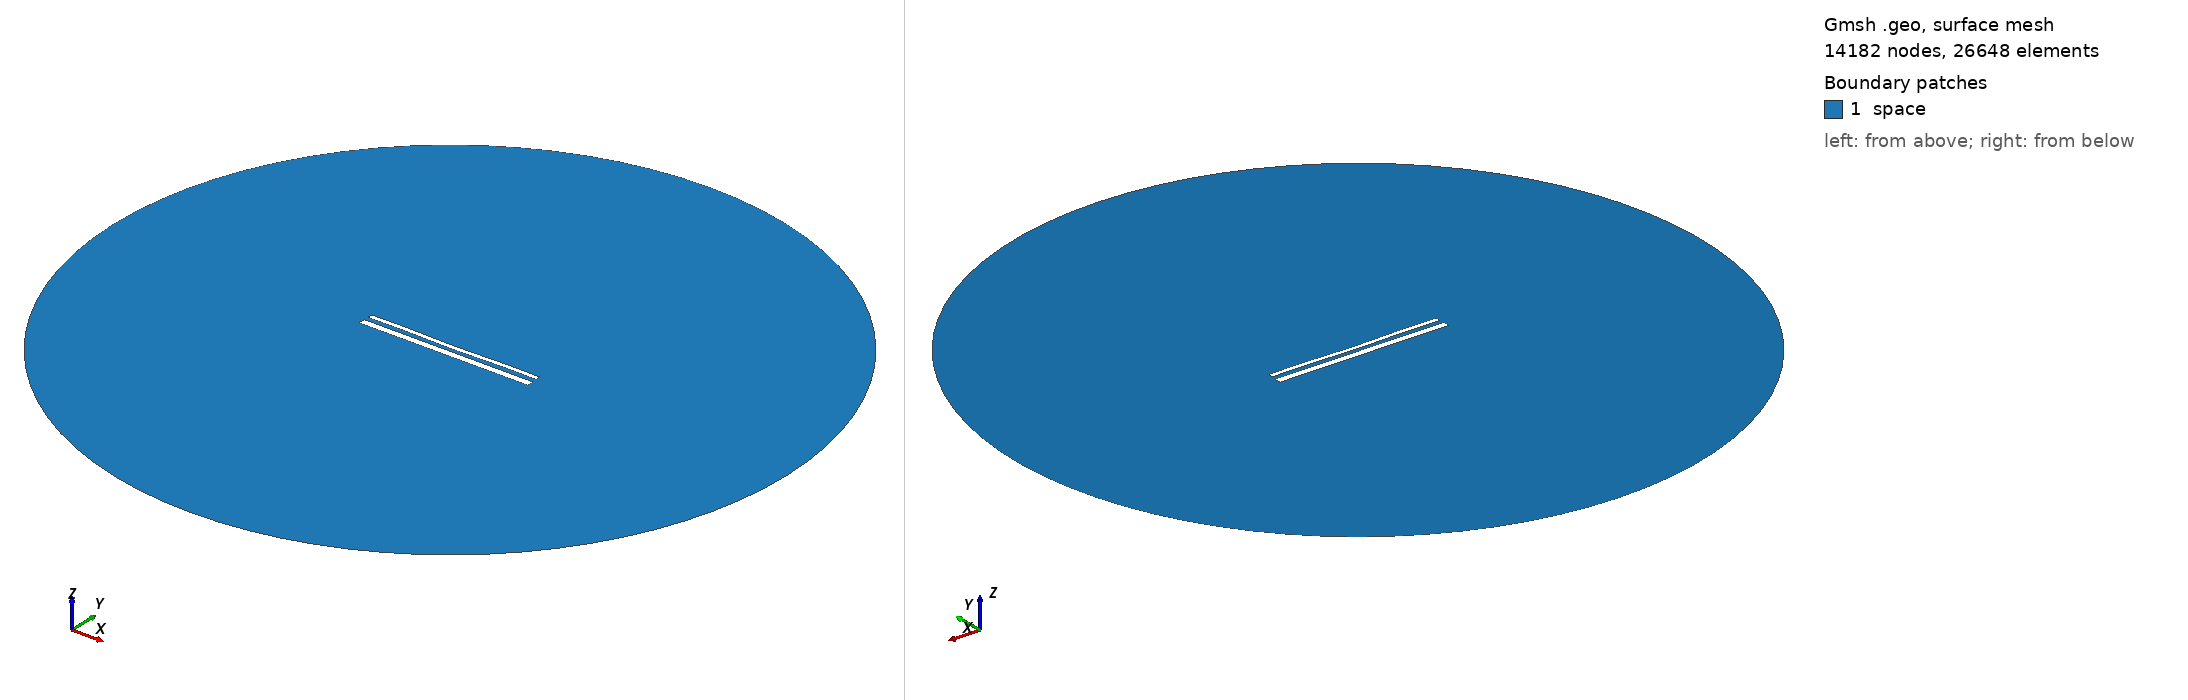

Gmsh geometry script, surface-meshed: 14182 nodes, 26648 surface elements. Boundary patches (legend numbers): 1 space. Left view from above one corner, right view from below the opposite corner. Legend entries are the model's physical surfaces. The drawing asked Gmsh for element sizes between 1% and 20% of the model's largest extent; the script's own settings can give other sizes.

=== 15265.geo (drawn) ===
//---------------------------------------
// Geometry kernel
//---------------------------------------

SetFactory("OpenCASCADE");



//---------------------------------------
// Parameters of the geometry
//---------------------------------------

// Overetch of the upper plate
overetch = 0.5;

// Distance between the plates
distance = 2.5;

// Discretization over the x axis (for the deformation)
nx = 50; 

// Length of the plate
L = 100 - overetch; 

// Number of modes
n = 4; 

// 1st mode coefficient
coeff(1) = 0.0;
beta(1) = 0.596864 * 3.1415926535 / L;

// 2nd mode coefficient
coeff(2) = -0.15;
beta(2) = 1.49418 * 3.1415926535 / L;

// 3rd mode coefficient
coeff(3) = 0.0;
beta(3) = 2.50025 * 3.1415926535 / L;

// 4th mode coefficient
coeff(4) = 0.15;
beta(4) = 3.49999 * 3.1415926535 / L;



//---------------------------------------
// Upper plate (deformed rectangle)
//---------------------------------------

// Coordiantes of the upper plate
xmin = -50;
xmax = 50 - overetch;

// Height of the upper plate
yheight = 4 - 2 * overetch;

// Indexes of the points
UpperID[] = {};
LowerID[] = {};
LeftID[] = {};
RightID[] = {};

// Point index
p = 1;

// Horizontal edges
For i In {1:nx}
    x = xmin + (i-1)*(xmax - xmin)/(nx-1);

    y_bottom = distance / 2 + overetch;
    For j In {1:n}
        C = (Cosh(beta(j)*L) + Cos(beta(j)*L)) / (Sinh(beta(j)*L) + Sin(beta(j)*L));
        y_bottom  = y_bottom + coeff(j) * (Cosh(beta(j)*(x+50)) - Cos(beta(j)*(x+50)) - C * (Sinh(beta(j)*(x+50)) - Sin(beta(j)*(x+50))));
    EndFor

    y_top = y_bottom + yheight;

    Point(p) = {x, y_top, 0, 1.0};
    UpperID[i] = p;
    p = p + 1;

    Point(p) = {x, y_bottom, 0, 1.0};
    LowerID[i] = p;
    p = p + 1;
EndFor

// Create point lists
UpperPts[] = {}; LowerPts[] = {};
For i In {1:nx}
  UpperPts[] += {UpperID[i]};
  LowerPts[] += {LowerID[i]};
EndFor

// Build splines
Spline(1) = {UpperPts[]};
Spline(2) = {LowerPts[]};
Line(3) = {LowerPts[nx-1], UpperPts[nx-1]};
Line(4) = {LowerPts[0], UpperPts[0]};

// Build the plane surface
Curve Loop(1) = {2, 3, -1, -4};
Plane Surface(1) = {1};



//---------------------------------------
// Lower plate (rectangle)
//---------------------------------------

// Vertices
Point(1001) = {-50, -1, 0, 1.0};
Point(1002) = { 50, -1, 0, 1.0};
Point(1003) = { 50,  -5, 0, 1.0};
Point(1004) = {-50,  -5, 0, 1.0};

// Edges
Line(5) = {1001, 1002};
Line(6) = {1002, 1003};
Line(7) = {1003, 1004};
Line(8) = {1004, 1001};

// Plane surface
Line Loop(2) = {5, 6, 7, 8};
Plane Surface(2) = {2}; 



//---------------------------------------
// Outer (fictious) boundary
//---------------------------------------

// Points
Point(1005) = {0, 0, 0};       // Center
Point(1006) = {200, 0, 0};     // Start point
Point(1007) = {0, 200, 0};     // 90 degrees
Point(1008) = {-200, 0, 0};    // 180 degrees
Point(1009) = {0, -200, 0};    // 270 degrees

// Circle arcs (each needs start, center, end)
Circle(9) = {1006, 1005, 1007};
Circle(10) = {1007, 1005, 1008};
Circle(11) = {1008, 1005, 1009};
Circle(12) = {1009, 1005, 1006};

// Plane surface for the entire domain
Curve Loop(3) = {9, 10, 11, 12};
Surface(3) = {3};

// Subtract the plates from the whole domain to obtain the actual domain where we want to solve the equations
BooleanDifference{ Surface{3}; Delete; }{ Surface{1}; Surface{2}; Delete; }




//---------------------------------------
// Transfinite Lines/Curves
//---------------------------------------

// Set the number of points on the boundaries
r = 7;

// Plates
Transfinite Curve {1, 2} = 50*r Using Progression 1;
Transfinite Curve {3, 4} = 2*r Using Progression 1;
Transfinite Line {5, 7} = 50*r Using Progression 1;
Transfinite Line {6, 8} = 2*r Using Progression 1;

// Outer boundary
Transfinite Line {9, 10, 11, 12} = 20 Using Progression 1;



//---------------------------------------
// Physical groups
//---------------------------------------                

// Physical curves (boundaries)
Physical Line("force_segment", 10) = {2};
Physical Line("upper_plate", 11) = {1, 3, 4};
Physical Line("lower_plate", 12) = {5, 6, 7, 8};
Physical Line("boundary", 20) = {9, 10, 11, 12};

// Physical Surfaces
Physical Surface("space", 30) = {3};



//---------------------------------------
// 6. Generate the Mesh
//---------------------------------------

// 2D mesh generation
Mesh 2;
